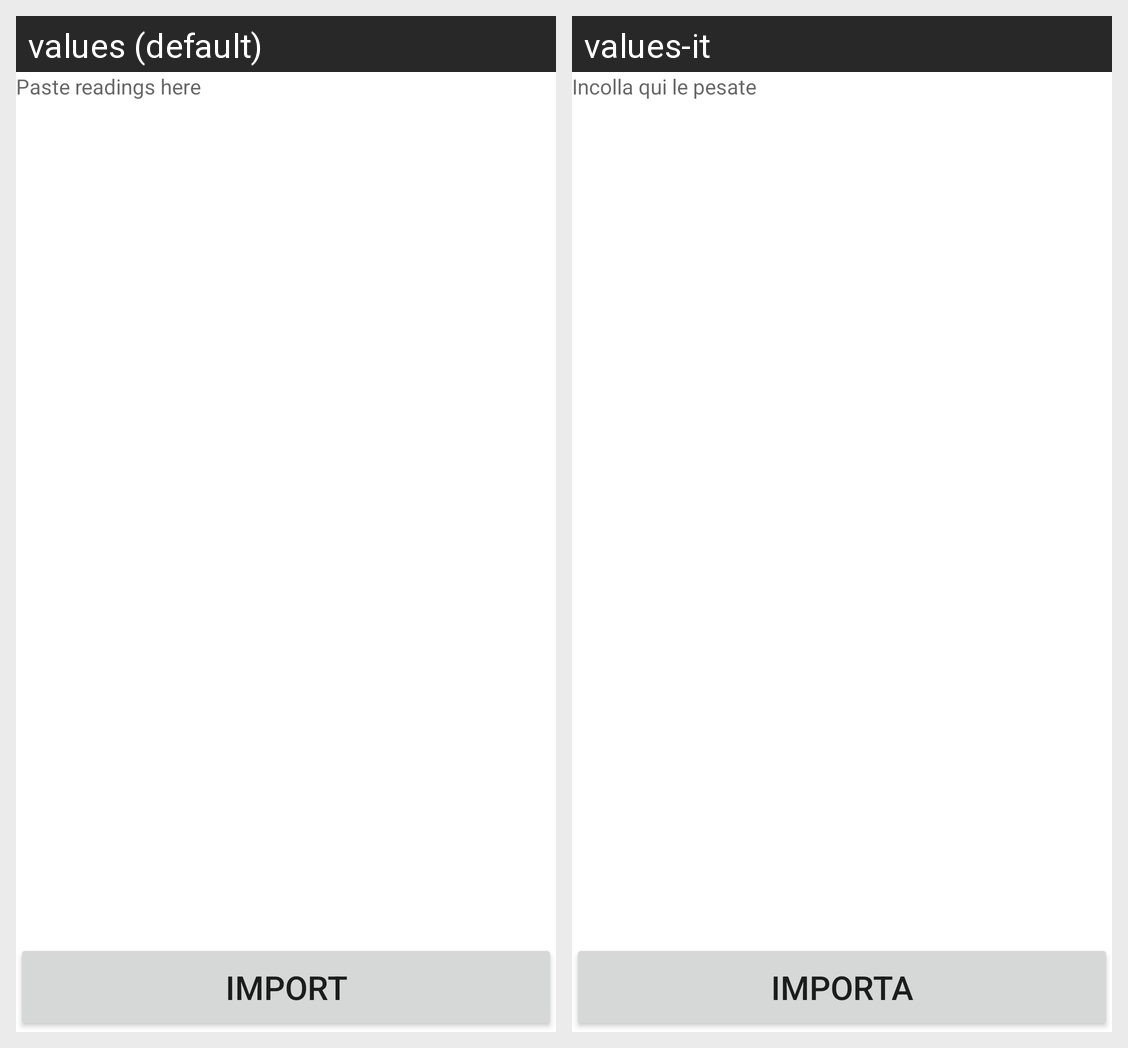

The same Android screen rendered under two of its app's locales, left to right. List the strings drawn on it with the default value and each locale's translation.
Android screen res/layout/fragment_import.xml rendered under 2 locales, left to right: values (default), values-it. Device: Nexus 5 (rendered at 1080×1920; each locale shown at half size, 540×960, under a caption strip naming it); theme AppTheme.
Strings drawn on this screen, with the default value and each locale's value (text and hints the layout hard-codes, and strings that could not be matched under every locale, appear in the picture but are not listed):

import_hint
  values: Paste readings here
  values-it: Incolla qui le pesate

import_import_button
  values: Import
  values-it: Importa
